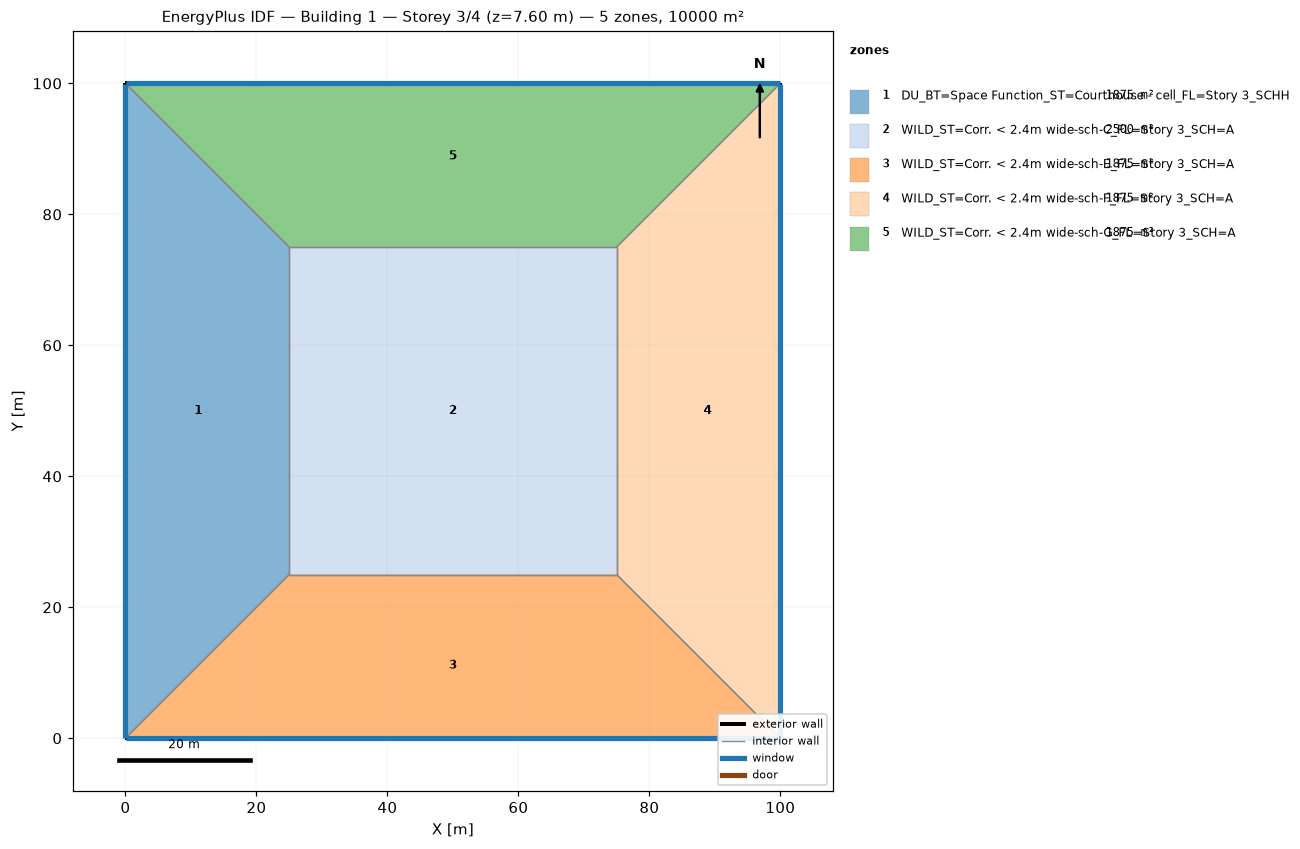
=== STOREY PLAN SPEC (per zone: floor XY polygon, exterior-wall plan segments, windows/doors) ===
zone 1: DU_BT=Space Function_ST=Courthouse - cell_FL=Story 3_SCHH  (1875.0 m²)
  floor: (0.00, 0.00) (0.00, 100.00) (25.00, 75.00) (25.00, 25.00)
  exterior wall: (0.00, 100.00) – (0.00, 0.00)  [100.0 m]
    window: (0.00, 99.97) – (0.00, 0.03)  [95.0 m²]
  interior walls: 3
zone 2: WILD_ST=Corr. < 2.4m wide-sch-C_FL=Story 3_SCH=A  (2500.0 m²)
  floor: (25.00, 25.00) (25.00, 75.00) (75.00, 75.00) (75.00, 25.00)
  interior walls: 4
zone 3: WILD_ST=Corr. < 2.4m wide-sch-E_FL=Story 3_SCH=A  (1875.0 m²)
  floor: (100.00, 0.00) (0.00, 0.00) (25.00, 25.00) (75.00, 25.00)
  exterior wall: (0.00, 0.00) – (100.00, 0.00)  [100.0 m]
    window: (0.03, 0.00) – (99.97, 0.00)  [95.0 m²]
  interior walls: 3
zone 4: WILD_ST=Corr. < 2.4m wide-sch-F_FL=Story 3_SCH=A  (1875.0 m²)
  floor: (100.00, 100.00) (100.00, 0.00) (75.00, 25.00) (75.00, 75.00)
  exterior wall: (100.00, 0.00) – (100.00, 100.00)  [100.0 m]
    window: (100.00, 0.03) – (100.00, 99.97)  [95.0 m²]
  interior walls: 3
zone 5: WILD_ST=Corr. < 2.4m wide-sch-G_FL=Story 3_SCH=A  (1875.0 m²)
  floor: (0.00, 100.00) (100.00, 100.00) (75.00, 75.00) (25.00, 75.00)
  exterior wall: (100.00, 100.00) – (0.00, 100.00)  [100.0 m]
    window: (99.97, 100.00) – (0.03, 100.00)  [95.0 m²]
  interior walls: 3

=== DERIVED (storey summary) ===
Building: Building 1
Storey: 3 of 4  (floor level z = 7.60 m)
Storey gross floor area: 10000.0 m²
Zones on this storey: 5
  - DU_BT=Space Function_ST=Courthouse - cell_FL=Story 3_SCHH: floor 1875.0 m²; exterior wall 100.0 m (380.0 m²); 1 window(s) 95.0 m²; WWR 25.0%
  - WILD_ST=Corr. < 2.4m wide-sch-C_FL=Story 3_SCH=A: floor 2500.0 m²
  - WILD_ST=Corr. < 2.4m wide-sch-E_FL=Story 3_SCH=A: floor 1875.0 m²; exterior wall 100.0 m (380.0 m²); 1 window(s) 95.0 m²; WWR 25.0%
  - WILD_ST=Corr. < 2.4m wide-sch-F_FL=Story 3_SCH=A: floor 1875.0 m²; exterior wall 100.0 m (380.0 m²); 1 window(s) 95.0 m²; WWR 25.0%
  - WILD_ST=Corr. < 2.4m wide-sch-G_FL=Story 3_SCH=A: floor 1875.0 m²; exterior wall 100.0 m (380.0 m²); 1 window(s) 95.0 m²; WWR 25.0%
Zone adjacency (shared interzone walls):
  - DU_BT=Space Function_ST=Courthouse - cell_FL=Story 3_SCHH ↔ WILD_ST=Corr. < 2.4m wide-sch-C_FL=Story 3_SCH=A
  - DU_BT=Space Function_ST=Courthouse - cell_FL=Story 3_SCHH ↔ WILD_ST=Corr. < 2.4m wide-sch-E_FL=Story 3_SCH=A
  - DU_BT=Space Function_ST=Courthouse - cell_FL=Story 3_SCHH ↔ WILD_ST=Corr. < 2.4m wide-sch-G_FL=Story 3_SCH=A
  - WILD_ST=Corr. < 2.4m wide-sch-C_FL=Story 3_SCH=A ↔ WILD_ST=Corr. < 2.4m wide-sch-E_FL=Story 3_SCH=A
  - WILD_ST=Corr. < 2.4m wide-sch-C_FL=Story 3_SCH=A ↔ WILD_ST=Corr. < 2.4m wide-sch-F_FL=Story 3_SCH=A
  - WILD_ST=Corr. < 2.4m wide-sch-C_FL=Story 3_SCH=A ↔ WILD_ST=Corr. < 2.4m wide-sch-G_FL=Story 3_SCH=A
  - WILD_ST=Corr. < 2.4m wide-sch-E_FL=Story 3_SCH=A ↔ WILD_ST=Corr. < 2.4m wide-sch-F_FL=Story 3_SCH=A
  - WILD_ST=Corr. < 2.4m wide-sch-F_FL=Story 3_SCH=A ↔ WILD_ST=Corr. < 2.4m wide-sch-G_FL=Story 3_SCH=A